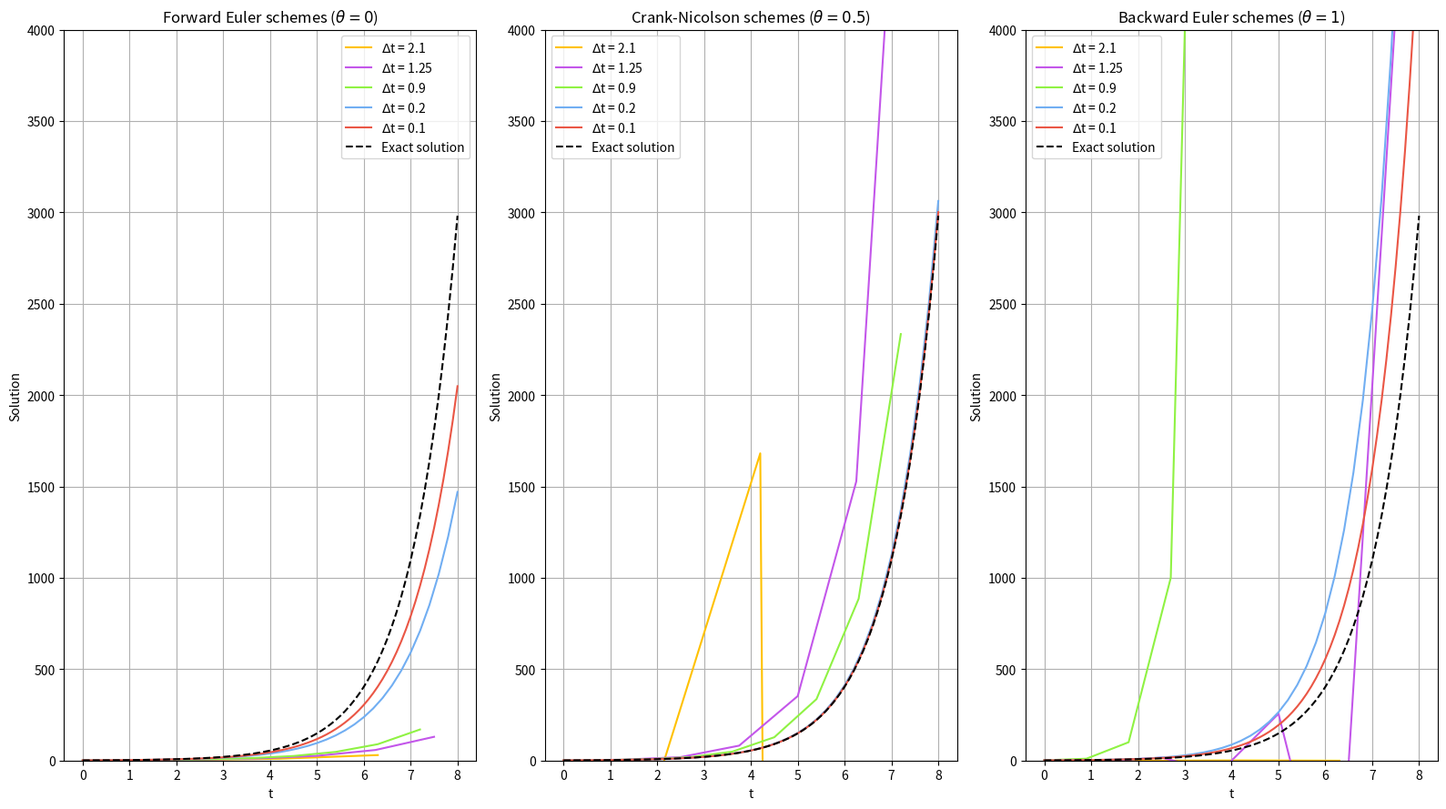
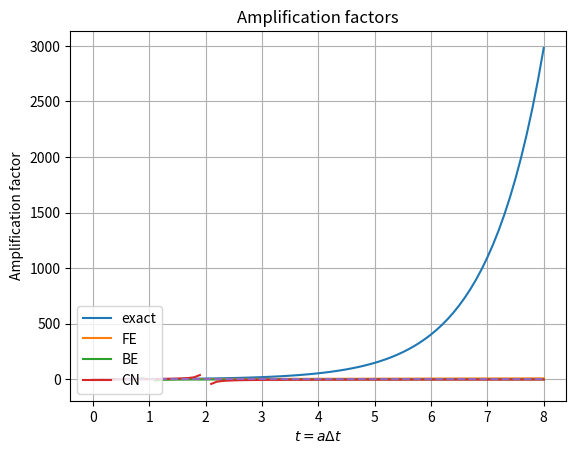

Generate these figures, in order, with matplotlib:
import numpy as np
import matplotlib.pyplot as plt
#from scitools.std import *
import sys

def solver(I, a, T, dt, theta):
    """Solve u'=-a*u, u(0)=I, for t in (0, T] with steps of dt."""
    Nt = int(T/dt)            # no of time intervals
    T = Nt*dt                 # adjust T to fit time step dt
    u = np.zeros(Nt+1)           # array of u[n] values
    t = np.linspace(0, T, Nt+1)  # time mesh
    u[0] = I                  # assign initial condition
    for n in range(0, Nt):    # n=0,1,...,Nt-1
        u[n+1] = (1 - (1-theta)*a*dt)/(1 + theta*dt*a)*u[n]
    return u, t

def exact(t, I=1, a=-1):
    return I*np.exp(-a*t)

def A(t, theta, a=-1):
    return (1 - (1-theta)*a*t)/(1 + theta*t*a)

def amplification_factor(names, t):
    curves = {}
    curves['exact'] = exact(t)
    plt.plot(t, curves['exact'])
    #plt.hold('on')
    name2theta = dict(FE=0, BE=1, CN=0.5)
    for name in names:
        curves[name] = A(t, name2theta[name])
        plt.plot(t, curves[name])
    plt.plot([t[0], t[-1]], [0, 0], '--')  # A=0 line
    plt.title('Amplification factors')
    plt.grid('on')
    plt.legend(['exact'] + names, loc='lower left', fancybox=True)
    plt.xlabel(r'$t=a\Delta t$')
    plt.ylabel('Amplification factor')
    plt.show()

if __name__ == '__main__':

    dt_list = [(2.1, "#ffc100"), (1.25, "#c356ea"), (0.9, "#8ff243"), (0.2,"#71aef2") , (0.1,"#ea5645")]

    fig, axs = plt.subplots(1, 3, figsize=(16, 9))

    for dt in dt_list:
        FE, t = solver(I=1, a=-1, T=8, dt=dt[0], theta=0)    # Forward Euler schemes
        axs[0].plot(t, FE, label=rf"$\Delta$t = {dt[0]}", color=dt[1])

    axs[0].plot(t, exact(t), label="Exact solution", color="black",linestyle="--")
    axs[0].set_title(r"Forward Euler schemes ($\theta = 0$)")
    axs[0].set_xlabel('t')
    axs[0].set_ylabel('Solution')
    axs[0].set_ylim(0, 4000)
    axs[0].legend()
    axs[0].grid(True)


    for dt in dt_list:
        CN, t = solver(I=1, a=-1, T=8, dt=dt[0], theta=0.5)  # Crank-Nicolson schemes
        axs[1].plot(t, CN, label=rf"$\Delta$t = {dt[0]}", color=dt[1])

    axs[1].plot(t, exact(t), label="Exact solution", color="black",linestyle="--")
    axs[1].set_title(r'Crank-Nicolson schemes ($\theta = 0.5$)')
    axs[1].set_xlabel('t')
    axs[1].set_ylabel('Solution')
    axs[1].set_ylim(0, 4000)
    axs[1].legend()
    axs[1].grid(True)

    for dt in dt_list:
        BE, t = solver(I=1, a=-1, T=8, dt=dt[0], theta=1)    # Backward Euler schemes
        axs[2].plot(t, BE, label=rf"$\Delta$t = {dt[0]}", color=dt[1])

    axs[2].plot(t, exact(t), label="Exact solution", color="black",linestyle="--")
    axs[2].set_title(r'Backward Euler schemes ($\theta = 1$)')
    axs[2].set_xlabel('t')
    axs[2].set_ylabel('Solution')
    axs[2].set_ylim(0, 4000)
    axs[2].legend()
    axs[2].grid(True)

    # Adjust layout and show the figure
    plt.tight_layout()
    plt.show()


    if len(sys.argv) > 1:
        names = sys.argv[1:]
    else: # default
        names = 'FE BE CN'.split()
    amplification_factor(names, t)
